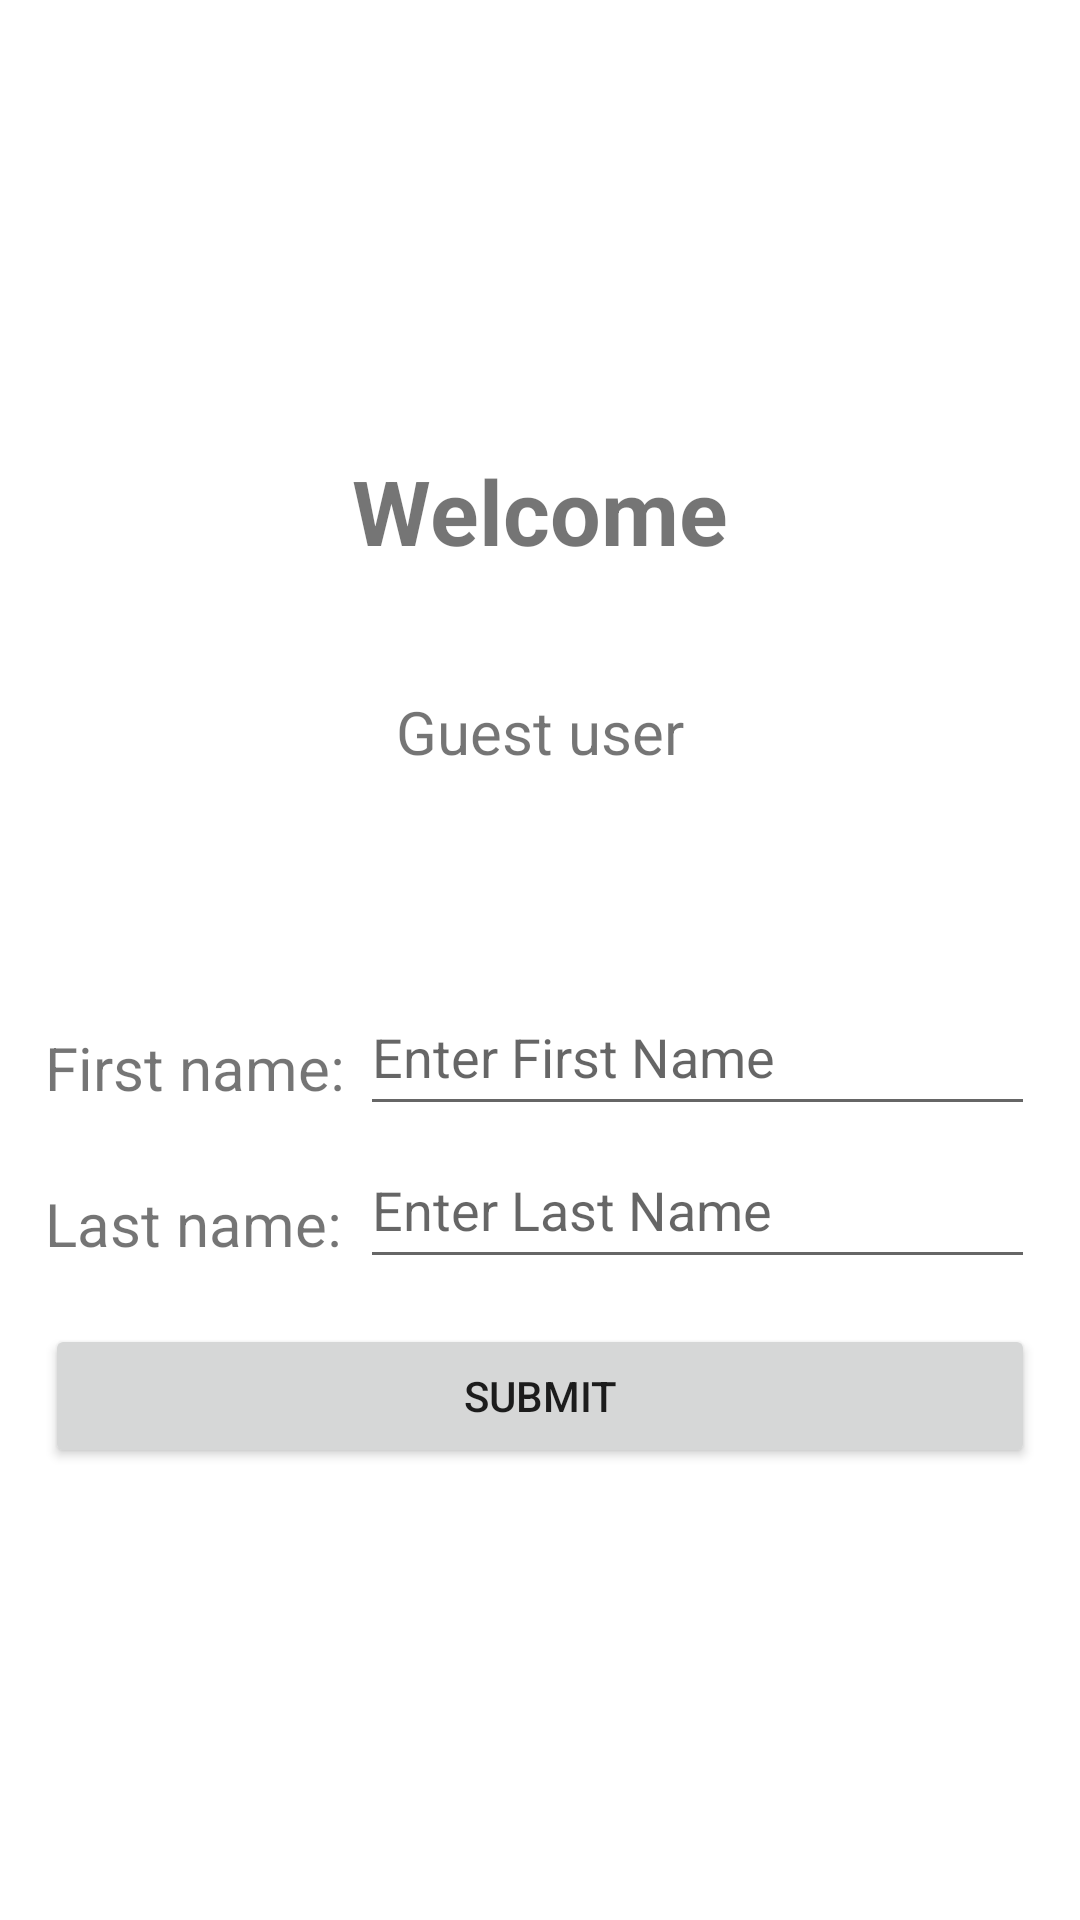

The Android layout XML behind this screen, and the referenced resources:
<!-- AndroidManifest.xml: application theme Theme.DemoLayoutV2 -->
<!-- res/layout/fragment_relative_layout.xml -->
<?xml version="1.0" encoding="utf-8"?>
<RelativeLayout xmlns:android="http://schemas.android.com/apk/res/android"
    xmlns:app="http://schemas.android.com/apk/res-auto"
    xmlns:tools="http://schemas.android.com/tools"
    android:layout_width="match_parent"
    android:layout_height="match_parent"
    android:paddingLeft="15dp"
    android:paddingRight="15dp"
    tools:context=".RelativeLayoutFragment">

    

    <TextView
        android:id="@+id/textView1"
        android:layout_width="wrap_content"
        android:layout_height="wrap_content"
        android:layout_below="@+id/guestUserText"
        android:layout_alignParentLeft="true"
        android:layout_marginTop="85dp"
        android:text="First name:"
        android:textSize="20dp" />

    <EditText
        android:id="@+id/firstName"
        android:layout_width="match_parent"
        android:layout_height="wrap_content"
        android:layout_below="@+id/guestUserText"
        android:layout_marginLeft="5dp"
        android:layout_marginTop="70dp"
        android:layout_toRightOf="@id/textView1"
        android:elegantTextHeight="true"
        android:hint="Enter First Name"
        android:singleLine="true" />

    <TextView
        android:id="@+id/textView2"
        android:layout_width="wrap_content"
        android:layout_height="wrap_content"
        android:layout_below="@+id/textView1"
        android:layout_alignParentLeft="true"
        android:layout_marginTop="25dp"
        android:text="Last name:"
        android:textSize="20dp" />

    <EditText
        android:id="@+id/lastName"
        android:layout_width="match_parent"
        android:layout_height="wrap_content"
        android:layout_below="@+id/firstName"
        android:layout_centerHorizontal="true"
        android:layout_marginLeft="5dp"
        android:layout_marginTop="3dp"
        android:layout_toRightOf="@id/textView1"
        android:elegantTextHeight="true"
        android:hint="Enter Last Name"
        android:inputType="text" />

    <Button
        android:id="@+id/submitBtn"
        android:layout_width="match_parent"
        android:layout_height="wrap_content"
        android:layout_below="@id/textView2"
        android:layout_centerHorizontal="true"
        android:layout_marginTop="20dp"
        android:text="Submit" />

    <TextView
        android:id="@+id/guestUserText"
        android:layout_width="wrap_content"
        android:layout_height="wrap_content"
        android:layout_below="@+id/textView4"
        android:layout_centerHorizontal="true"
        android:layout_marginTop="40dp"
        android:text="Guest user"
        android:textSize="20dp" />

    <TextView
        android:id="@+id/textView4"
        android:layout_width="wrap_content"
        android:layout_height="wrap_content"
        android:layout_alignParentTop="true"
        android:layout_centerHorizontal="true"
        android:layout_marginTop="150dp"
        android:text="Welcome"
        android:textSize="30dp"
        android:textStyle="bold" />

</RelativeLayout>
<!-- resources referenced by this layout -->
<resources>
  <style name="Theme.DemoLayoutV2" parent="Theme.MaterialComponents.DayNight">
          <item name="colorPrimary">@color/purple_700</item>
          <item name="colorPrimaryVariant">@color/purple_700</item>
          <item name="colorOnPrimary">@color/white</item>
          <item name="colorSecondary">@color/purple_700</item>
          <item name="colorSecondaryVariant">@color/purple_700</item>
          <item name="colorOnSecondary">@color/white</item>
          <item name="windowActionBar">false</item>
          <item name="windowNoTitle">true</item>
          <item name="android:statusBarColor">?attr/colorPrimaryVariant</item>
      </style>
  <!-- not gathered from this repository: default colours our renderer supplied (Android Studio template values) -->
  <color name="purple_700">#FF3700B3</color>
  <color name="white">#FFFFFFFF</color>
</resources>
